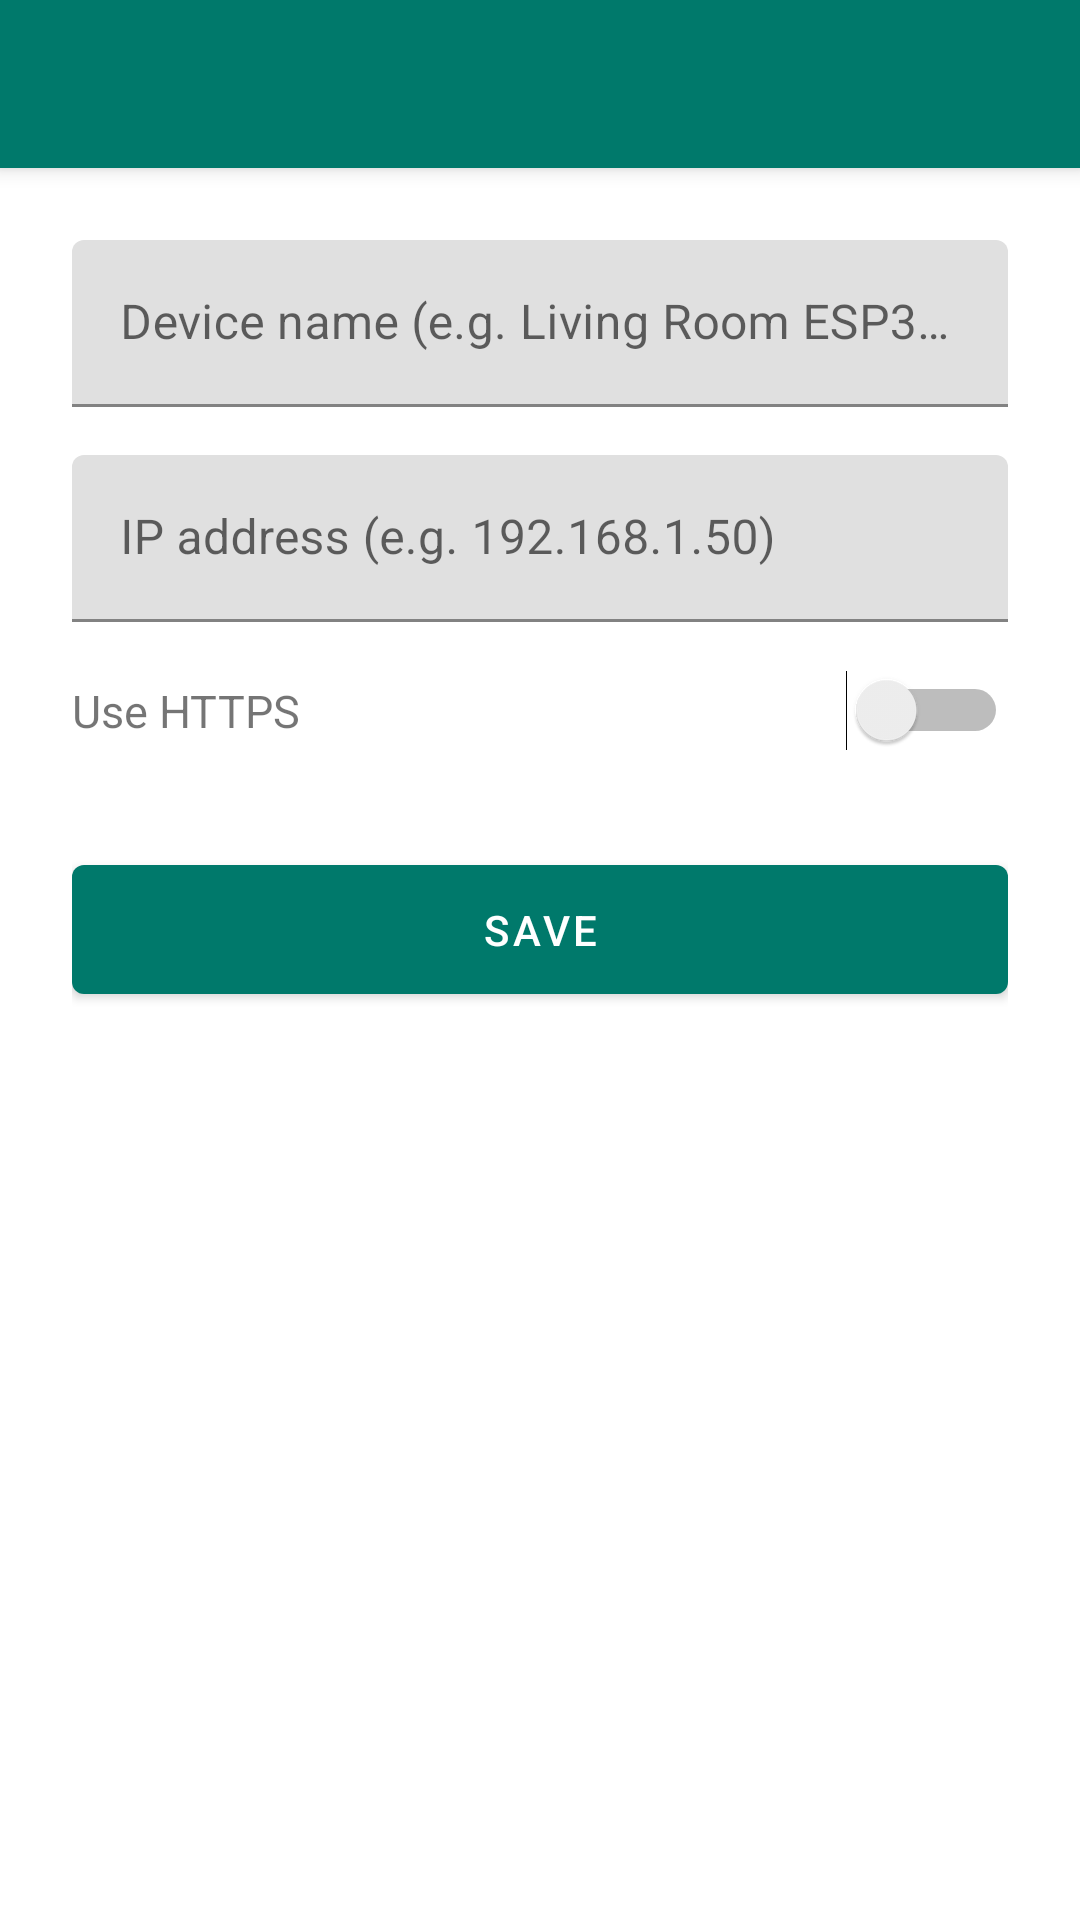

Here is an Android app screen rendered from its layout file. Give the layout XML and the strings, colors and styles it references.
<!-- AndroidManifest.xml: application theme Theme.ESP32Hub -->
<!-- res/layout/activity_add_edit_device.xml -->
<?xml version="1.0" encoding="utf-8"?>
<LinearLayout xmlns:android="http://schemas.android.com/apk/res/android"
    xmlns:app="http://schemas.android.com/apk/res-auto"
    android:layout_width="match_parent"
    android:layout_height="match_parent"
    android:orientation="vertical"
    android:background="@android:color/white">

    <androidx.appcompat.widget.Toolbar
        android:id="@+id/toolbar"
        android:layout_width="match_parent"
        android:layout_height="?attr/actionBarSize"
        android:background="?attr/colorPrimary"
        android:elevation="4dp"
        app:titleTextColor="@android:color/white" />

    <LinearLayout
        android:layout_width="match_parent"
        android:layout_height="wrap_content"
        android:orientation="vertical"
        android:padding="24dp">

        <com.google.android.material.textfield.TextInputLayout
            android:layout_width="match_parent"
            android:layout_height="wrap_content"
            android:hint="@string/device_name_hint">

            <com.google.android.material.textfield.TextInputEditText
                android:id="@+id/inputDeviceName"
                android:layout_width="match_parent"
                android:layout_height="wrap_content"
                android:inputType="text" />

        </com.google.android.material.textfield.TextInputLayout>

        <com.google.android.material.textfield.TextInputLayout
            android:layout_width="match_parent"
            android:layout_height="wrap_content"
            android:layout_marginTop="16dp"
            android:hint="@string/device_ip_hint">

            <com.google.android.material.textfield.TextInputEditText
                android:id="@+id/inputDeviceIp"
                android:layout_width="match_parent"
                android:layout_height="wrap_content"
                android:inputType="textUri" />

        </com.google.android.material.textfield.TextInputLayout>

        <LinearLayout
            android:layout_width="match_parent"
            android:layout_height="wrap_content"
            android:layout_marginTop="16dp"
            android:orientation="horizontal"
            android:gravity="center_vertical">

            <TextView
                android:layout_width="0dp"
                android:layout_height="wrap_content"
                android:layout_weight="1"
                android:text="@string/use_https"
                android:textSize="15sp" />

            <Switch
                android:id="@+id/switchHttps"
                android:layout_width="wrap_content"
                android:layout_height="wrap_content" />

        </LinearLayout>

        <com.google.android.material.button.MaterialButton
            android:id="@+id/buttonSave"
            android:layout_width="match_parent"
            android:layout_height="wrap_content"
            android:layout_marginTop="32dp"
            android:paddingVertical="12dp"
            android:text="@string/save" />

    </LinearLayout>

</LinearLayout>
<!-- resources referenced by this layout -->
<resources>
  <string name="device_ip_hint">IP address (e.g. 192.168.1.50)</string>
  <string name="device_name_hint">Device name (e.g. Living Room ESP32)</string>
  <string name="save">Save</string>
  <string name="use_https">Use HTTPS</string>
  <style name="Theme.ESP32Hub" parent="Theme.MaterialComponents.DayNight.NoActionBar">
          <item name="colorPrimary">@color/colorPrimary</item>
          <item name="colorPrimaryDark">@color/colorPrimaryDark</item>
          <item name="colorAccent">@color/colorAccent</item>
          <item name="android:statusBarColor">@color/colorPrimaryDark</item>
      </style>
  <color name="colorPrimary">#00796B</color>
  <color name="colorPrimaryDark">#004D40</color>
  <color name="colorAccent">#26A69A</color>
</resources>
